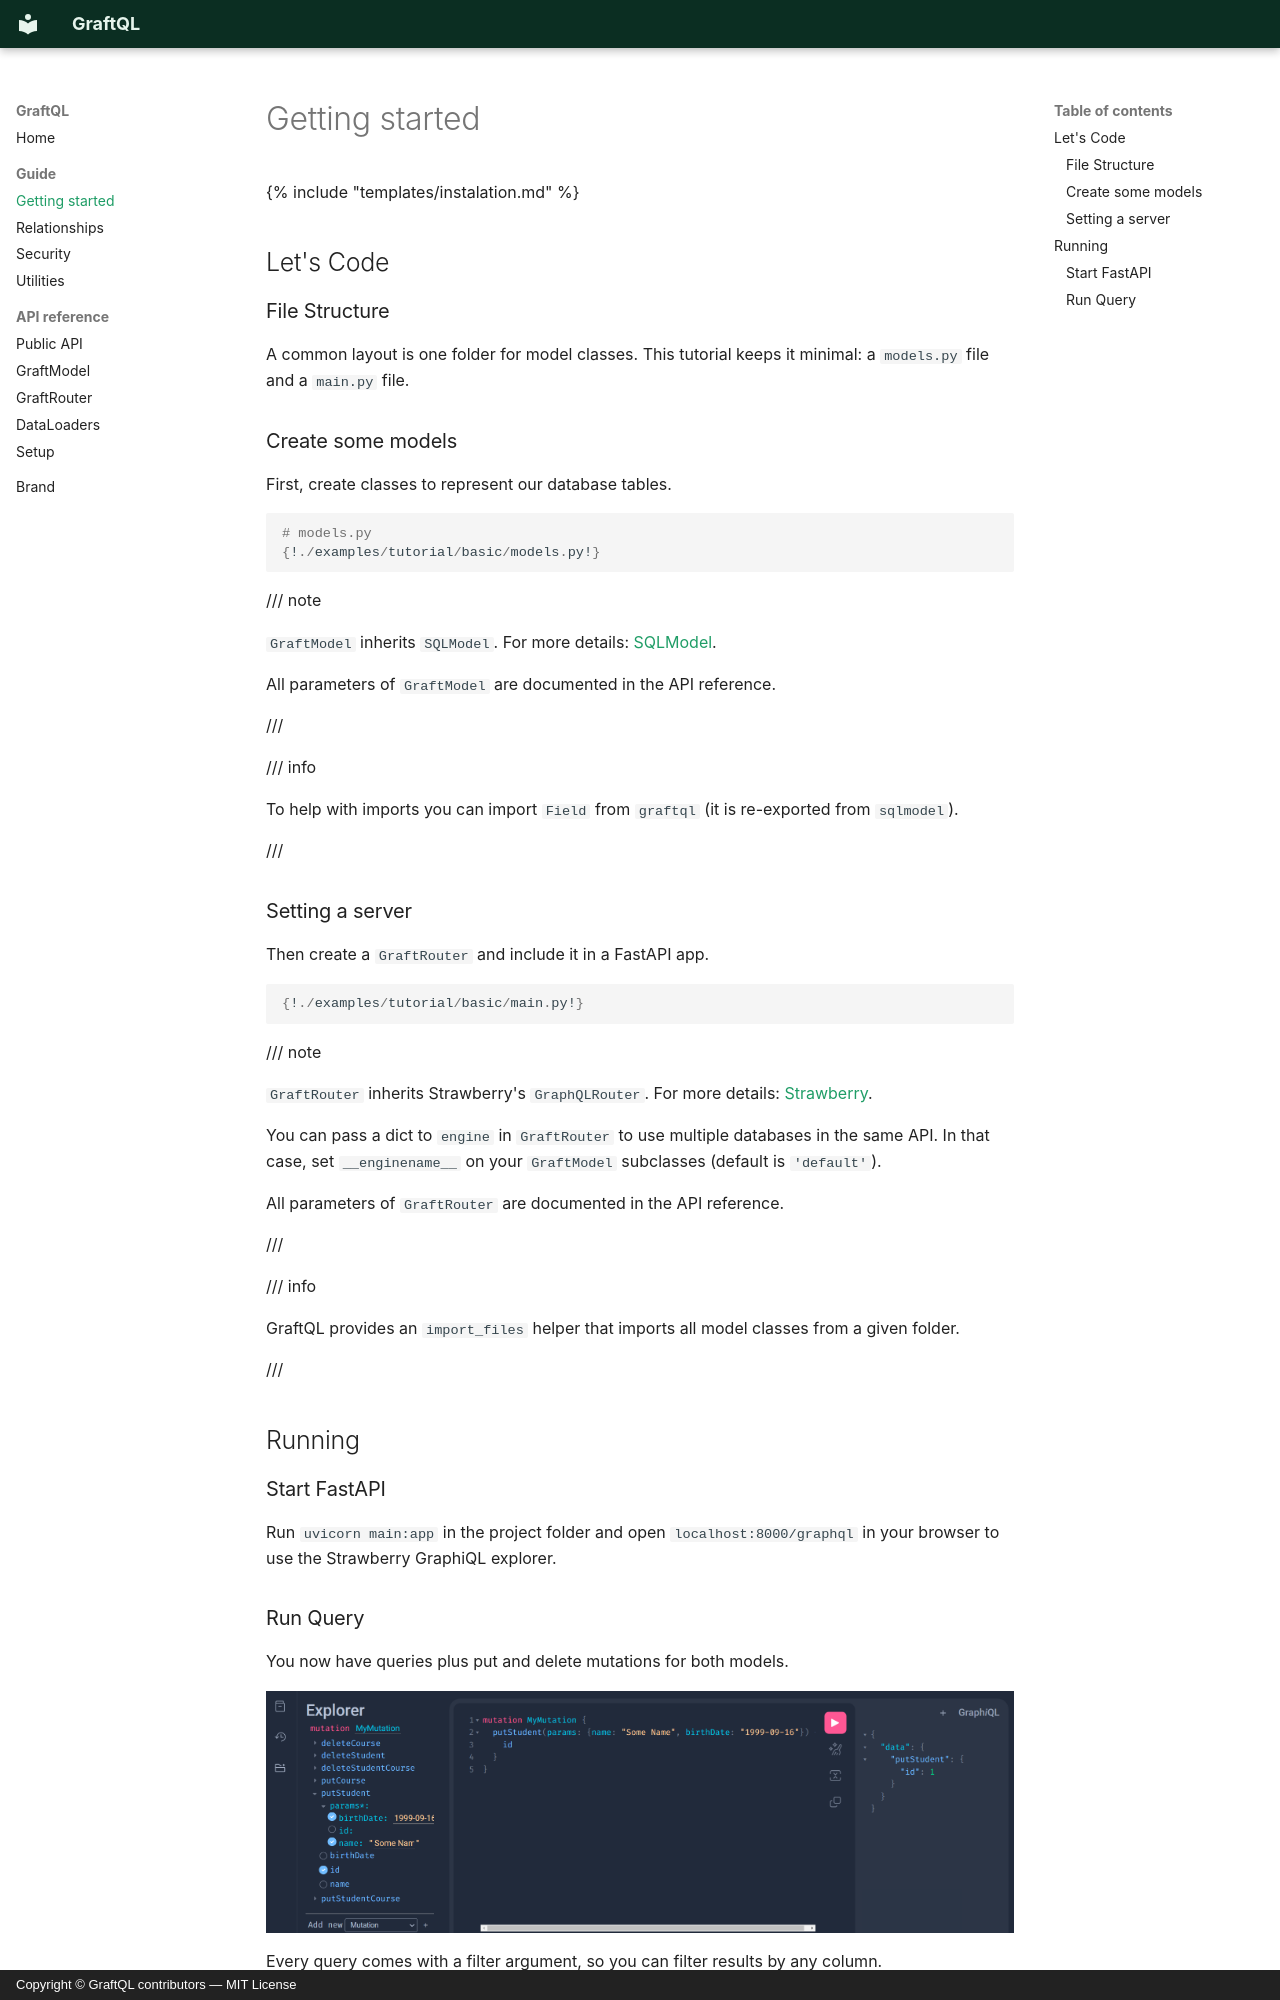

repository: lorrod/graftql · page: Guide/Models/index.html · generator: mkdocs · copyright: Copyright © GraftQL contributors — MIT License

# Getting started

{% include "templates/instalation.md" %}
## Let's Code

### File Structure

A common layout is one folder for model classes. This tutorial keeps it minimal: a `models.py` file and a `main.py` file.

### Create some models

First, create classes to represent our database tables.

```Python  
# models.py
{!./examples/tutorial/basic/models.py!}
```

/// note

`GraftModel` inherits `SQLModel`. For more details: [SQLModel](https://sqlmodel.tiangolo.com/).

All parameters of `GraftModel` are documented in the API reference.

///

/// info

To help with imports you can import `Field` from `graftql` (it is re-exported from `sqlmodel`).


///

### Setting a server

Then create a `GraftRouter` and include it in a FastAPI app.

```Python hl_lines="42 52 83-84"
{!./examples/tutorial/basic/main.py!}
```

/// note

`GraftRouter` inherits Strawberry's `GraphQLRouter`. For more details: [Strawberry](https://strawberry.rocks/).

You can pass a dict to `engine` in `GraftRouter` to use multiple databases in the same API. In that case, set `__enginename__` on your `GraftModel` subclasses (default is `'default'`).

All parameters of `GraftRouter` are documented in the API reference.


///


/// info

GraftQL provides an `import_files` helper that imports all model classes from a given folder.


///



## Running
